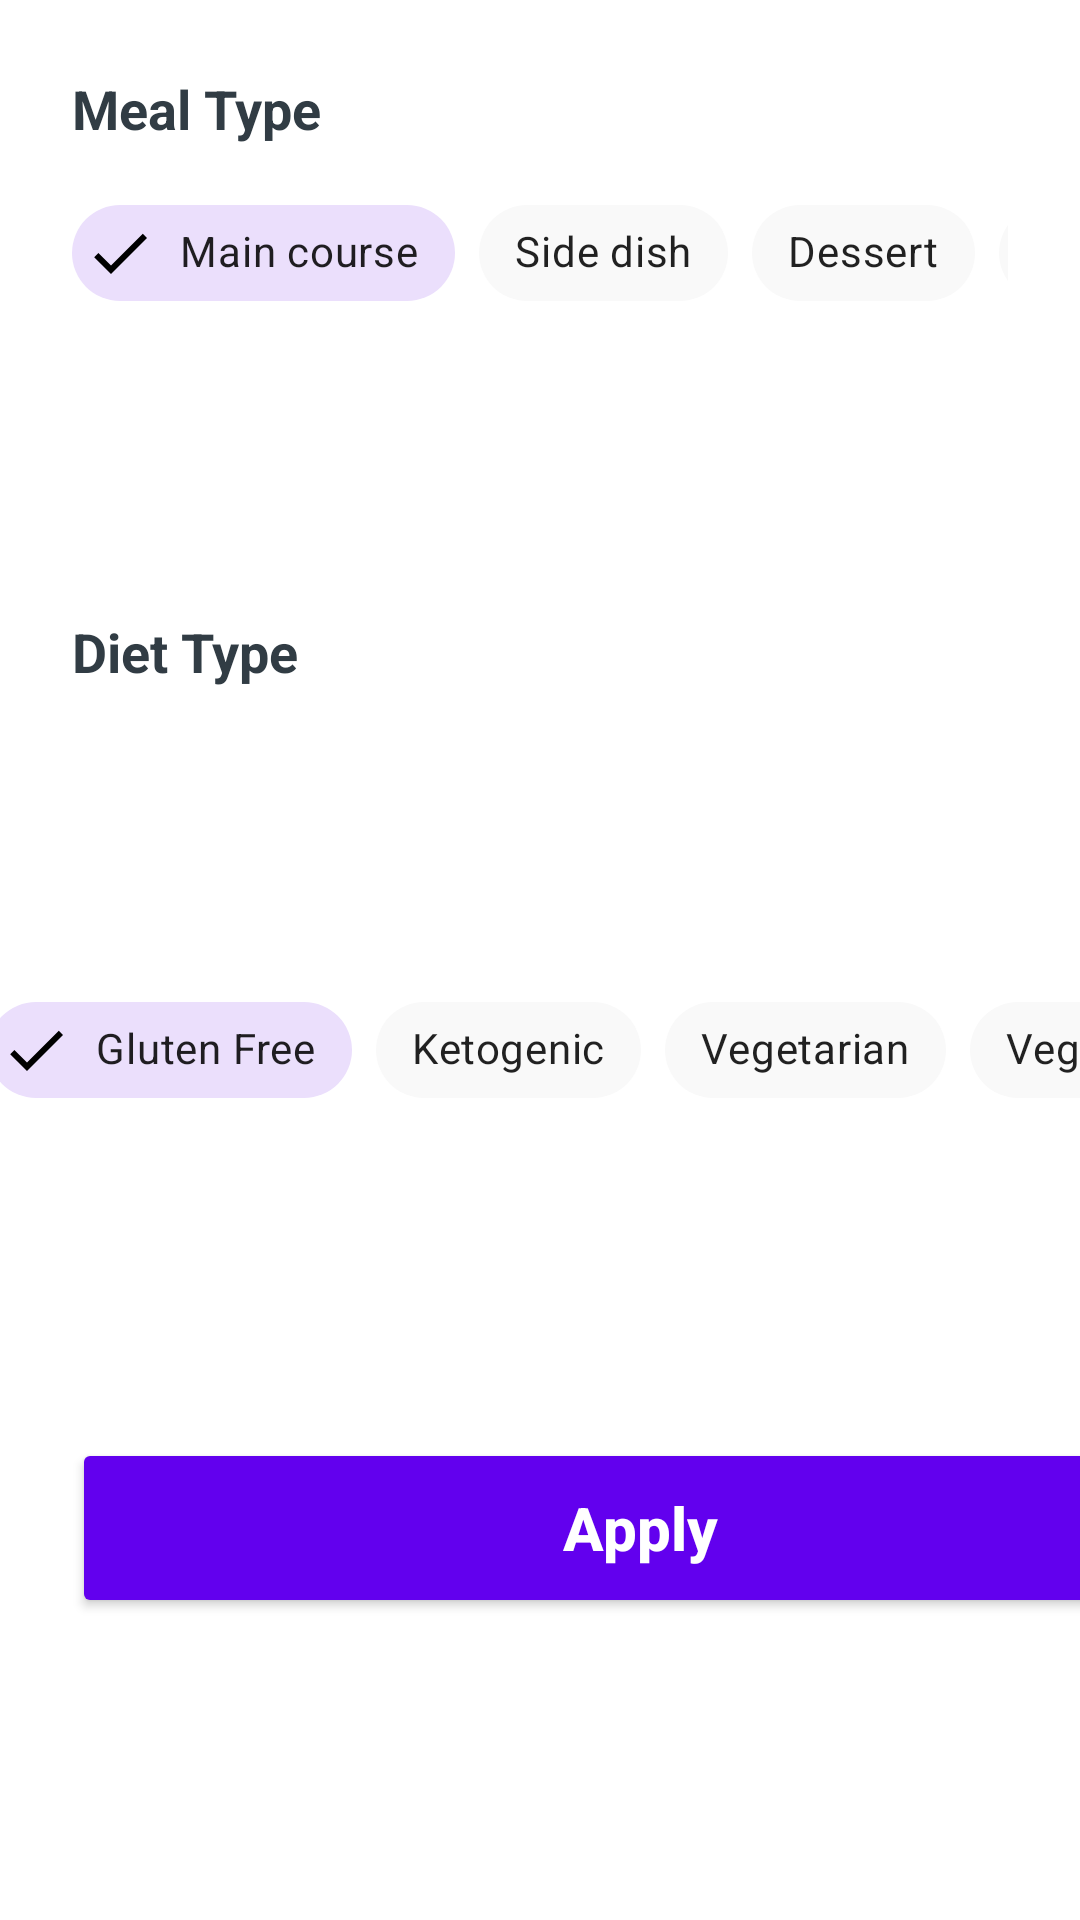

Produce the Android XML layout that renders to this screen, including the resource entries it uses.
<!-- AndroidManifest.xml: application theme SplashScreenStyle -->
<!-- res/layout/fragment_bottom_sheet.xml -->
<?xml version="1.0" encoding="utf-8"?>
<androidx.constraintlayout.widget.ConstraintLayout xmlns:android="http://schemas.android.com/apk/res/android"
    xmlns:tools="http://schemas.android.com/tools"
    android:layout_width="match_parent"
    android:layout_height="wrap_content"
    xmlns:app="http://schemas.android.com/apk/res-auto"
    android:background="@color/white"
    tools:context=".ui.mainActivity.fragments.recipesFragments.bottomSheet.BottomSheetFragment">


    <TextView
        android:id="@+id/mealType_txt"
        android:layout_width="107dp"
        android:layout_height="wrap_content"
        android:layout_marginStart="24dp"
        android:layout_marginTop="24dp"
        android:text="@string/meal_type"
        android:textColor="@color/dark"
        android:textSize="18sp"
        android:textStyle="bold"
        app:layout_constraintBottom_toTopOf="@+id/mealTyp_scrollView"
        app:layout_constraintStart_toStartOf="parent"
        app:layout_constraintTop_toTopOf="parent" />

    <HorizontalScrollView
        android:id="@+id/dietType_scrollView"
        android:layout_width="369dp"
        android:layout_height="49dp"
        android:layout_marginStart="24dp"
        android:layout_marginTop="12dp"
        android:layout_marginEnd="24dp"
        android:scrollbars="none"
        app:layout_constraintBottom_toTopOf="@+id/apply_btn"
        app:layout_constraintEnd_toEndOf="parent"
        app:layout_constraintStart_toStartOf="parent"
        app:layout_constraintTop_toBottomOf="@+id/dietType_txt">

        <LinearLayout
            android:layout_width="wrap_content"
            android:layout_height="match_parent"
            android:orientation="horizontal">

            <com.google.android.material.chip.ChipGroup
                android:id="@+id/dietType_chipGroup"
                android:layout_width="match_parent"
                android:layout_height="match_parent"
                app:checkedChip="@+id/gluten_free_chip"
                app:selectionRequired="true"
                app:singleLine="true"
                app:singleSelection="true">

                <com.google.android.material.chip.Chip
                    android:id="@+id/gluten_free_chip"
                    style="@style/CustomChipStyle"
                    android:layout_width="wrap_content"
                    android:layout_height="wrap_content"
                    android:text="@string/gluten_free" />

                <com.google.android.material.chip.Chip
                    android:id="@+id/ketogenic_chip"
                    style="@style/CustomChipStyle"
                    android:layout_width="wrap_content"
                    android:layout_height="wrap_content"
                    android:text="@string/ketogenic" />

                <com.google.android.material.chip.Chip
                    android:id="@+id/vegetarian"
                    style="@style/CustomChipStyle"
                    android:layout_width="wrap_content"
                    android:layout_height="wrap_content"
                    android:text="@string/vegetarian" />

                <com.google.android.material.chip.Chip
                    android:id="@+id/vegan"
                    style="@style/CustomChipStyle"
                    android:layout_width="wrap_content"
                    android:layout_height="wrap_content"
                    android:text="@string/vegan" />

                <com.google.android.material.chip.Chip
                    android:id="@+id/Pescetarian"
                    style="@style/CustomChipStyle"
                    android:layout_width="wrap_content"
                    android:layout_height="wrap_content"
                    android:text="@string/pescetarian" />


                <com.google.android.material.chip.Chip
                    android:id="@+id/Paleo"
                    style="@style/CustomChipStyle"
                    android:layout_width="wrap_content"
                    android:layout_height="wrap_content"
                    android:text="@string/paleo" />

                <com.google.android.material.chip.Chip
                    android:id="@+id/Low_FODMAP"
                    style="@style/CustomChipStyle"
                    android:layout_width="wrap_content"
                    android:layout_height="wrap_content"
                    android:text="@string/low_fodmap" />

                <com.google.android.material.chip.Chip
                    android:id="@+id/Whole30"
                    style="@style/CustomChipStyle"
                    android:layout_width="wrap_content"
                    android:layout_height="wrap_content"
                    android:text="@string/soup" />

                <com.google.android.material.chip.Chip
                    android:id="@+id/Primal"
                    style="@style/CustomChipStyle"
                    android:layout_width="wrap_content"
                    android:layout_height="wrap_content"
                    android:text="@string/primal" />


            </com.google.android.material.chip.ChipGroup>


        </LinearLayout>
    </HorizontalScrollView>

    <TextView
        android:id="@+id/dietType_txt"
        android:layout_width="110dp"
        android:layout_height="wrap_content"
        android:layout_marginStart="24dp"
        android:layout_marginTop="12dp"
        android:text="@string/diet_type"
        android:textColor="@color/dark"
        android:textSize="18sp"
        android:textStyle="bold"
        app:layout_constraintBottom_toTopOf="@id/dietType_scrollView"
        app:layout_constraintStart_toStartOf="parent"
        app:layout_constraintTop_toBottomOf="@+id/mealTyp_scrollView" />

    <HorizontalScrollView
        android:id="@+id/mealTyp_scrollView"
        android:layout_width="0dp"
        android:layout_height="wrap_content"
        android:layout_marginStart="24dp"
        android:layout_marginTop="12dp"
        android:layout_marginEnd="24dp"
        android:scrollbars="none"
        app:layout_constraintEnd_toEndOf="parent"
        app:layout_constraintStart_toStartOf="parent"
        app:layout_constraintTop_toBottomOf="@+id/mealType_txt">

        <LinearLayout
            android:layout_width="wrap_content"
            android:layout_height="match_parent"
            android:orientation="horizontal">

            <com.google.android.material.chip.ChipGroup
                android:id="@+id/mealType_chipGroup"
                android:layout_width="match_parent"
                android:layout_height="match_parent"
                app:checkedChip="@+id/main_course_chip"
                app:selectionRequired="true"
                app:singleLine="true"
                app:singleSelection="true">

                <com.google.android.material.chip.Chip

                    android:id="@+id/main_course_chip"
                    style="@style/CustomChipStyle"
                    android:layout_width="wrap_content"
                    android:layout_height="wrap_content"
                    android:text="@string/main_course" />

                <com.google.android.material.chip.Chip
                    android:id="@+id/side_dish"
                    style="@style/CustomChipStyle"
                    android:layout_width="wrap_content"
                    android:layout_height="wrap_content"
                    android:text="@string/side_dish" />

                <com.google.android.material.chip.Chip
                    android:id="@+id/dessert"
                    style="@style/CustomChipStyle"
                    android:layout_width="wrap_content"
                    android:layout_height="wrap_content"
                    android:text="@string/dessert" />

                <com.google.android.material.chip.Chip
                    android:id="@+id/appetizer"
                    style="@style/CustomChipStyle"
                    android:layout_width="wrap_content"
                    android:layout_height="wrap_content"
                    android:text="@string/appetizer" />

                <com.google.android.material.chip.Chip
                    android:id="@+id/salad"
                    style="@style/CustomChipStyle"
                    android:layout_width="wrap_content"
                    android:layout_height="wrap_content"
                    android:text="@string/salad" />


                <com.google.android.material.chip.Chip
                    android:id="@+id/bread"
                    style="@style/CustomChipStyle"
                    android:layout_width="wrap_content"
                    android:layout_height="wrap_content"
                    android:text="@string/bread" />

                <com.google.android.material.chip.Chip
                    android:id="@+id/breakfast"
                    style="@style/CustomChipStyle"
                    android:layout_width="wrap_content"
                    android:layout_height="wrap_content"
                    android:text="@string/breakfast" />

                <com.google.android.material.chip.Chip
                    android:id="@+id/soup"
                    style="@style/CustomChipStyle"
                    android:layout_width="wrap_content"
                    android:layout_height="wrap_content"
                    android:text="Soup" />

                <com.google.android.material.chip.Chip
                    android:id="@+id/beverage"
                    style="@style/CustomChipStyle"
                    android:layout_width="wrap_content"
                    android:layout_height="wrap_content"
                    android:text="@string/beverage" />


                <com.google.android.material.chip.Chip
                    android:id="@+id/sauce"
                    style="@style/CustomChipStyle"
                    android:layout_width="wrap_content"
                    android:layout_height="wrap_content"
                    android:text="@string/sauce" />


                <com.google.android.material.chip.Chip
                    android:id="@+id/marinade"
                    style="@style/CustomChipStyle"
                    android:layout_width="wrap_content"
                    android:layout_height="wrap_content"
                    android:text="@string/marinade" />

                <com.google.android.material.chip.Chip
                    android:id="@+id/fingerFood"
                    style="@style/CustomChipStyle"
                    android:layout_width="wrap_content"
                    android:layout_height="wrap_content"
                    android:text="Fingerfood" />


                <com.google.android.material.chip.Chip
                    android:id="@+id/drink"
                    style="@style/CustomChipStyle"
                    android:layout_width="wrap_content"
                    android:layout_height="wrap_content"
                    android:text="Drink" />


            </com.google.android.material.chip.ChipGroup>


        </LinearLayout>
    </HorizontalScrollView>

    <Button
        android:id="@+id/apply_btn"
        android:layout_width="379dp"
        android:layout_height="60dp"
        android:layout_marginStart="24dp"
        android:layout_marginTop="20dp"
        android:layout_marginEnd="24dp"
        android:layout_marginBottom="16dp"
        android:backgroundTint="@color/design_default_color_primary"
        android:text="Apply"
        android:textAllCaps="false"
        android:textColor="@color/white"
        android:textSize="20sp"
        android:textStyle="bold"
        app:layout_constraintBottom_toBottomOf="parent"
        app:layout_constraintEnd_toEndOf="parent"
        app:layout_constraintHorizontal_bias="0.0"
        app:layout_constraintStart_toStartOf="parent"
        app:layout_constraintTop_toBottomOf="@+id/dietType_scrollView" />





</androidx.constraintlayout.widget.ConstraintLayout>
<!-- resources referenced by this layout -->
<resources>
  <color name="dark">#313C44</color>
  <color name="white">#FFFFFFFF</color>
  <string name="appetizer">Appetizer</string>
  <string name="beverage">Beverage</string>
  <string name="bread">bread</string>
  <string name="breakfast">Breakfast</string>
  <string name="dessert">Dessert</string>
  <string name="diet_type">Diet Type</string>
  <string name="gluten_free">Gluten Free</string>
  <string name="ketogenic">Ketogenic</string>
  <string name="low_fodmap">Low FODMAP</string>
  <string name="main_course">Main course</string>
  <string name="marinade">Marinade</string>
  <string name="meal_type">Meal Type</string>
  <string name="paleo">Paleo</string>
  <string name="pescetarian">Pescetarian</string>
  <string name="primal">Primal</string>
  <string name="salad">Salad</string>
  <string name="sauce">Sauce</string>
  <string name="side_dish">Side dish</string>
  <string name="soup">Soup</string>
  <string name="vegan">Vegan</string>
  <string name="vegetarian">Vegetarian</string>
  <style name="CustomChipStyle" parent="Widget.MaterialComponents.Chip.Filter">
          <item name="chipBackgroundColor">@color/chip_background_color</item>
          <item name="android:textColor">@color/chip_text_color</item>
          <item name="checkedIconTint">@color/chip_text_color</item>
      </style>
  <style name="SplashScreenStyle" parent="Theme.MaterialComponents.DayNight.NoActionBar">
          <item name="android:windowBackground">@drawable/splash_screen</item>
          <item name="android:windowTranslucentNavigation">true</item>
      </style>
  <!-- drawable splash_screen: png bitmap (drawable, 138764 bytes) -->
</resources>
